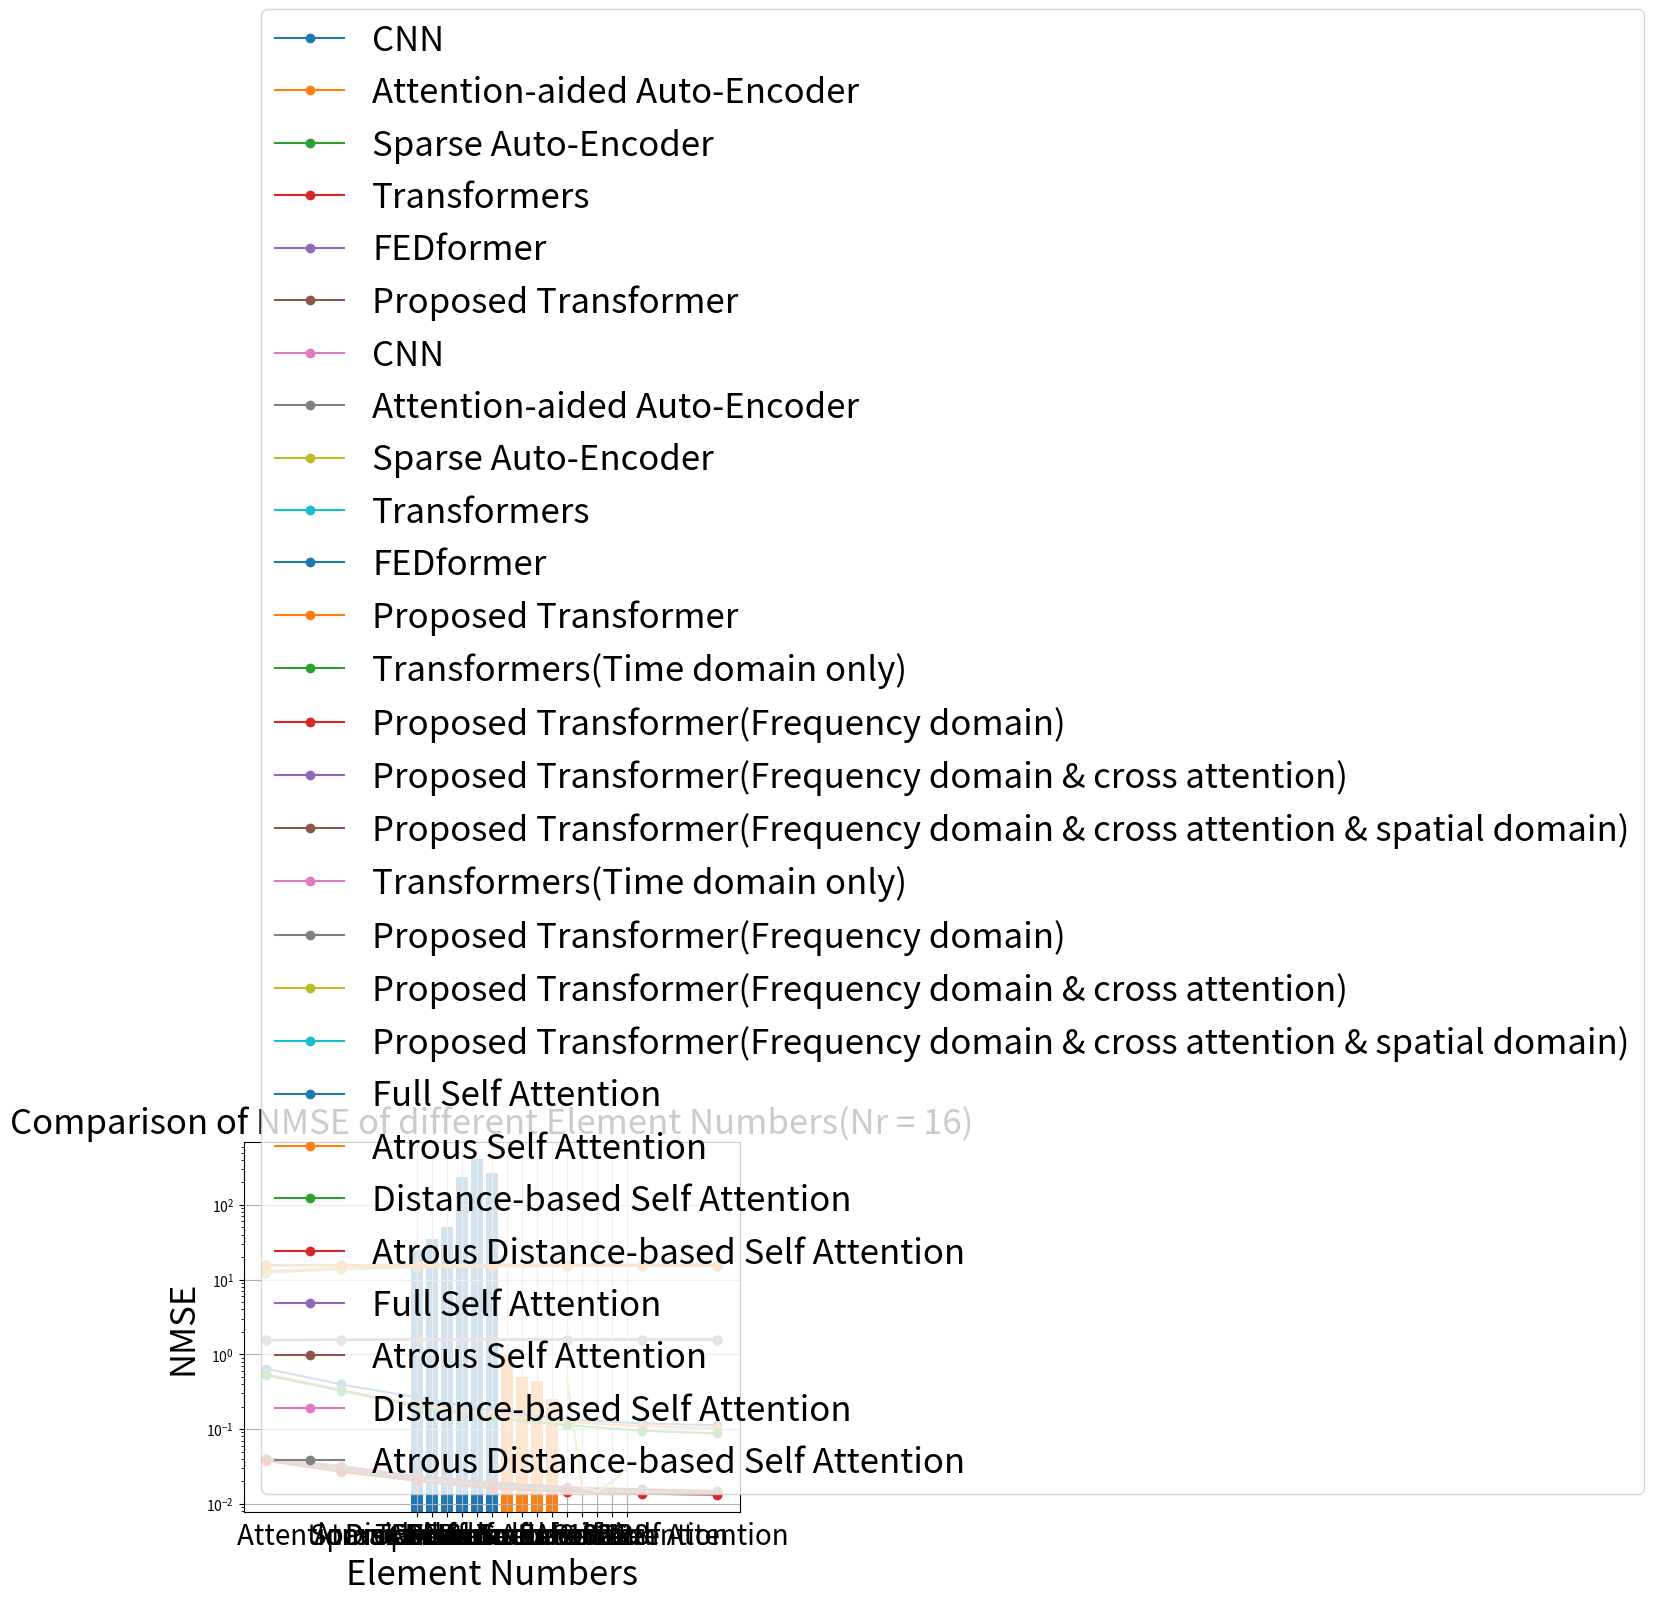

Write the Python code that produced this figure.
import matplotlib.pyplot as plt
import math

fontsize = 25

# data
x = [-10, -5, 0, 5, 10, 15, 20]
# CNN, epochs = 200, lr = 0.0001, batch_size = 32
y1 = [0.6419357114932095, 0.3948697806398535, 0.2653386565881674, 0.17596123561662536, 0.13396011468502073, 0.11912793777809844, 0.11196449103168699]

# Transformers(Encoder * 2 + Decoder * 2), epochs = 200, lr = 0.0001, batch_size = 32
# reshape type = (Nr, Nt, channel)
# 自己寫的 multi-head attention
y2 = [0.040231116116046906, 0.030061252415180206, 0.02286352589726448, 0.018579063937067986, 0.016204895451664925, 0.015272018499672413, 0.014378390274941921]

# Transformers(Encoder * 2 + Decoder * 2, (16 * 32 * 4)), epochs = 200, lr = 0.0001, batch_size = 32
# 自己寫的 multi-head self attention, full attention
# encoder ff layer 用 Conv1D, decoder ff layer 用 ffn
# modality-aware transformers
y3 = [0.039645493030548096, 0.02848387509584427, 0.02177749201655388, 0.017665809020400047, 0.015258733183145523, 0.01451767235994339, 0.013874311000108719]

# DAECNNATT
y4 = [0.5412381862428629, 0.33254079647163465, 0.2115293457419186, 0.1564142778360277, 0.12438449687660279, 0.10890364229279535, 0.10238436697803815]

# SPARSEMATTDAE
y5 = [0.5238966308505519, 0.32426746977979914, 0.20119746725457452, 0.13996944454347623, 0.11280704789072017, 0.09475028820637019, 0.08761300950468075]

# FEDformer
y6 = [0.04003031924366951, 0.032262492924928665, 0.023152129724621773, 0.017859801650047302, 0.01619112305343151, 0.014731141738593578, 0.014243846759200096]

# set y-axis to log scale
plt.yscale('log', base=2)

# draw
plt.plot(x, y1, marker='o', label='CNN')
plt.plot(x, y4, marker='o', label='Attention-aided Auto-Encoder')
plt.plot(x, y5, marker='o', label='Sparse Auto-Encoder')
plt.plot(x, y2, marker='o', label='Transformers')
plt.plot(x, y6, marker='o', label='FEDformer')
plt.plot(x, y3, marker='o', label='Proposed Transformer')


# add title and axis labels
plt.title('Comparison of NMSE of CNN and Transformers and Proposed Transformer', fontsize=fontsize)
plt.xlabel('SNR (dB)', fontsize=fontsize)
plt.ylabel('NMSE (log scale)', fontsize=fontsize)

# add legend
plt.legend(fontsize=20)

# save the plot
plt.savefig('Comparison of NMSE of CNN and Transformers and Proposed Transformer')

# display the plot
plt.grid(True)
plt.show()
####################################################################################################################
# data
x = [-10, -5, 0, 5, 10, 15, 20]
# CNN, epochs = 200, lr = 0.0001, batch_size = 32
y1 = [12.376030106733767, 13.813554657995969, 14.51362168247246, 14.97759882683261, 15.190586800457142, 15.265055865213462, 15.300884747531022]

# Transformers(Encoder * 2 + Decoder * 2), epochs = 200, lr = 0.0001, batch_size = 32
# reshape type = (Nr, Nt, channel)
# 自己寫的 multi-head attention
y2 = [15.487309683281385, 15.579760882190199, 15.64483701235907, 15.68343480874185, 15.70477877832414, 15.713156822752882, 15.721177762372365]

# Transformers(Encoder * 2 + Decoder * 2, (16 * 32 * 4)), epochs = 200, lr = 0.0001, batch_size = 32
# 自己寫的 multi-head self attention, full attention
# encoder ff layer 用 Conv1D, decoder ff layer 用 ffn
# modality-aware transformers
y3 = [15.49264954985823, 15.594047444695512, 15.65463062254004, 15.691648785427166, 15.713276056208183, 15.719927910290641, 15.725700256494086]

# DAECNNATT
y4 = [12.97931951377382, 14.154661877931208, 14.794740768464427, 15.077112879082799, 15.238707802839244, 15.316166877397217, 15.348662296652947]

# SPARSEMATTDAE
y5 = [13.080715119036215, 14.199338913358442, 14.848096915580719, 15.160305529554883, 15.296675207596744, 15.386621664883695, 15.422020653796265]

# FEDformer
y6 = [15.489140933602904, 15.55980019276288, 15.642233280343834, 15.689904380496367, 15.70490247599874, 15.718012085872813, 15.722385011103668]

# set y-axis to log scale
plt.yscale('log', base=10)

# draw
plt.plot(x, y1, marker='o', label='CNN')
plt.plot(x, y4, marker='o', label='Attention-aided Auto-Encoder')
plt.plot(x, y5, marker='o', label='Sparse Auto-Encoder')
plt.plot(x, y2, marker='o', label='Transformers')
plt.plot(x, y6, marker='o', label='FEDformer')
plt.plot(x, y3, marker='o', label='Proposed Transformer')

y1 = [value / 10 for value in y1]
y2 = [value / 10 for value in y2]
y3 = [value / 10 for value in y3]
y4 = [value / 10 for value in y4]
y5 = [value / 10 for value in y5]
y6 = [value / 10 for value in y6]

# add title and axis labels
plt.title('Comparison of Sum Rate of CNN and Transformers and Proposed Transformer', fontsize=fontsize)
plt.xlabel('SNR (dB)', fontsize=fontsize)
plt.ylabel('Sum Rate(bandwith = 1) (log scale)', fontsize=fontsize)

# add legend
plt.legend(fontsize=fontsize)

# save the plot
plt.savefig('Comparison of Sum Rate of CNN and Transformers and Proposed Transformer')

# display the plot
plt.grid(True)
plt.show()

####################################################################################################################
# 比例值
values = [24.937631607055664, 34.374982595443726, 50.404070138931274, 233.8608410358429, 413.7626326084137, 265.59384655952454]
labels = ['CNN', 'Attention-aided Auto-Encoder', 'Sparse Auto-Encoder', 'Transformers', 'FEDformer', 'Proposed Transformer']

# 创建条形图
plt.bar(labels, values)

plt.xticks(fontsize=12)  # 调整x轴标签字体大小

# 添加标题和标签
plt.title('Comparison of Training Time', fontsize=fontsize)
plt.xlabel('Categories', fontsize=fontsize)
plt.ylabel('Time(s)', fontsize=fontsize)

# save the plot
plt.savefig('Comparison of Training Time')

# 显示图形
plt.show()
####################################################################################################################

# data

# Transformers(Encoder * 2 + Decoder * 2), epochs = 200, lr = 0.0001, batch_size = 32
# reshape type = (Nr, Nt, channel)
# 自己寫的 multi-head attention
y1 = [0.040231116116046906, 0.030061252415180206, 0.02286352589726448, 0.018579063937067986, 0.016204895451664925, 0.015272018499672413, 0.014378390274941921]

# Transformers(Encoder * 2 + Decoder * 2, (16 * 32 * 4)), epochs = 200, lr = 0.0001, batch_size = 32
# 自己寫的 multi-head self attention, full attention
# encoder ff layer 用 Conv1D, decoder ff layer 用 ffn
# modality-aware transformers
y2 = [0.039645493030548096, 0.02848387509584427, 0.02177749201655388, 0.017665809020400047, 0.015258733183145523, 0.01451767235994339, 0.013874311000108719]

# Transformers(Encoder * 2 + Decoder * 2, (16 * 32 * 4)), epochs = 200, lr = 0.0001, batch_size = 32
# 自己寫的 multi-head self attention, full attention
# encoder ff layer 用 ffn, decoder ff layer 用 ffn
# modality-aware transformers
y3 = [0.04003896936774254, 0.02920401655137539, 0.021999454125761986, 0.017966583371162415, 0.01563282497227192, 0.01466186810284853, 0.014185205101966858]

# FEDformer
y6 = [0.04003031924366951, 0.032262492924928665, 0.023152129724621773, 0.017859801650047302, 0.01619112305343151, 0.014731141738593578, 0.014243846759200096]

# Transformers(Encoder * 2 + Decoder * 2, (16 * 32 * 4)), epochs = 200, lr = 0.0001, batch_size = 32
# 自己寫的 multi-head self attention, full attention, no cross attention
# encoder ff layer 用 ffn, decoder ff layer 用 ffn
# modality-aware transformers
y7 = [0.040216702967882156, 0.030808862298727036, 0.02333066239953041, 0.019309449940919876, 0.01656636968255043, 0.015636218711733818, 0.01476007979363203]

# draw
plt.plot(x, y1, marker='o', label='Transformers(Time domain only)')
plt.plot(x, y7, marker='o', label='Proposed Transformer(Frequency domain)')
plt.plot(x, y3, marker='o', label='Proposed Transformer(Frequency domain & cross attention)')
plt.plot(x, y2, marker='o', label='Proposed Transformer(Frequency domain & cross attention & spatial domain)')
# plt.plot(x, y6, marker='o', label='FEDformer')

# set y-axis to log scale
plt.yscale('log', base=2)

# add title and axis labels
plt.title('Comparison of NMSE of Proposed Transformer and Others', fontsize=fontsize)
plt.xlabel('SNR (dB)', fontsize=fontsize)
plt.ylabel('NMSE (log scale)', fontsize=fontsize)

# add legend
plt.legend(fontsize=18)

# save the plot
plt.savefig('Comparison of NMSE of Proposed Transformer and Others')

# display the plot
plt.grid(True)
plt.show()
####################################################################################################################
# data
x = [-10, -5, 0, 5, 10, 15, 20]

# Transformers(Encoder * 2 + Decoder * 2), epochs = 200, lr = 0.0001, batch_size = 32
# reshape type = (Nr, Nt, channel)
# 自己寫的 multi-head attention
y1 = [15.487309683281385, 15.579760882190199, 15.64483701235907, 15.68343480874185, 15.70477877832414, 15.713156822752882, 15.721177762372365]

# Transformers(Encoder * 2 + Decoder * 2, (16 * 32 * 4)), epochs = 200, lr = 0.0001, batch_size = 32
# 自己寫的 multi-head self attention, full attention
# encoder ff layer 用 Conv1D, decoder ff layer 用 ffn
# modality-aware transformers
y2 = [15.49264954985823, 15.594047444695512, 15.65463062254004, 15.691648785427166, 15.713276056208183, 15.719927910290641, 15.725700256494086]

# Transformers(Encoder * 2 + Decoder * 2, (16 * 32 * 4)), epochs = 200, lr = 0.0001, batch_size = 32
# 自己寫的 multi-head self attention, full attention
# encoder ff layer 用 ffn, decoder ff layer 用 ffn
# modality-aware transformers
y3 = [15.48906192608235, 15.587526682731204, 15.652629488346413, 15.688944079251307, 15.709916997359823, 15.718633820350675, 15.722911156969142]

# FEDformer
y6 = [15.489140933602904, 15.55980019276288, 15.642233280343834, 15.689904380496367, 15.70490247599874, 15.718012085872813, 15.722385011103668]

# Transformers(Encoder * 2 + Decoder * 2, (16 * 32 * 4)), epochs = 200, lr = 0.0001, batch_size = 32
# 自己寫的 multi-head self attention, full attention, no cross attention
# encoder ff layer 用 ffn, decoder ff layer 用 ffn
# modality-aware transformers
y7 = [15.487441121434859, 15.572984746486938, 15.6406224579517, 15.676862212688121, 15.701531128715258, 15.709886586782869, 15.717752387349684]

y1 = [value / 10 for value in y1]
y2 = [value / 10 for value in y2]
y3 = [value / 10 for value in y3]
y6 = [value / 10 for value in y6]
y7 = [value / 10 for value in y7]


# draw
plt.plot(x, y1, marker='o', label='Transformers(Time domain only)')
plt.plot(x, y7, marker='o', label='Proposed Transformer(Frequency domain)')
plt.plot(x, y3, marker='o', label='Proposed Transformer(Frequency domain & cross attention)')
plt.plot(x, y2, marker='o', label='Proposed Transformer(Frequency domain & cross attention & spatial domain)')
# plt.plot(x, y6, marker='o', label='FEDformer')

# set y-axis to log scale
plt.yscale('log')

# add title and axis labels
plt.title('Comparison of Sum Rate of Proposed Transformer and Others', fontsize=fontsize)
plt.xlabel('SNR (dB)', fontsize=fontsize)
plt.ylabel('Sum Rate(bandwith = 1) (log scale)', fontsize=fontsize)

# add legend
plt.legend(fontsize=18)

# save the plot
plt.savefig('Comparison of Sum Rate of Proposed Transformer and Others')

# display the plot
plt.grid(True)
plt.show()
####################################################################################################################
# 比例值
values = [1.0, 0.5, 7/16, 4/16]
labels = ['Full Self Attention', 'Atrous Self Attention', 'Distance-based Self Attention', 'Atrous Distance-based Self Attention']

# 创建条形图
plt.bar(labels, values)

plt.xticks(fontsize=20)  # 调整x轴标签字体大小

# 添加标题和标签
plt.title('Comparison of calculation loading ratio of different Sparse Attention and Full Self Attention', fontsize=fontsize)
plt.xlabel('Categories', fontsize=fontsize)
plt.ylabel('Proportion', fontsize=fontsize)

# save the plot
plt.savefig('Comparison of calculation loading ratio of different Sparse Attention and Full Self Attention')

# 显示图形
plt.show()
####################################################################################################################

# data
x = [-10, -5, 0, 5, 10, 15, 20]

# Transformers(Encoder * 2 + Decoder * 2, (16 * 32 * 4)), epochs = 200, lr = 0.0001, batch_size = 32
# 自己寫的 multi-head self attention, full attention
# encoder ff layer 用 Conv1D, decoder ff layer 用 ffn
# modality-aware transformers
y1 = [0.039645493030548096, 0.02848387509584427, 0.02177749201655388, 0.017665809020400047, 0.015258733183145523, 0.01451767235994339, 0.013874311000108719]

# Transformers(Encoder * 2 + Decoder * 2, (16 * 32 * 4)), epochs = 200, lr = 0.0001, batch_size = 32
# 自己寫的 multi-head self attention, atrous_self_attention,
# encoder ff layer 用 Conv1D, decoder ff layer 用 ffn
# modality-aware transformers
y2 = [0.038145072758197784, 0.027047526091337204, 0.02087853103876114, 0.016779784113168716, 0.014481263235211372, 0.01399294938892126, 0.01356890331953764]

# Transformers(Encoder * 2 + Decoder * 2, (16 * 32 * 4)), epochs = 200, lr = 0.0001, batch_size = 32
# 自己寫的 multi-head self attention, Distance Self Attention
# encoder ff layer 用 Conv1D, decoder ff layer 用 ffn
# modality-aware transformers
y3 = [0.039379578083753586, 0.028154458850622177, 0.021071387454867363, 0.017013927921652794, 0.014845786616206169, 0.014248121529817581, 0.0137781398370862]

# Transformers(Encoder * 2 + Decoder * 2, (16 * 32 * 4)), epochs = 200, lr = 0.0001, batch_size = 32
# 自己寫的 multi-head self attention, atrous_and_distance_self_attention, d = 2, windows = 6
# encoder ff layer 用 Conv1D, decoder ff layer 用 ffn
# modality-aware transformers
y4 = [0.037573281675577164, 0.026736173778772354, 0.02016441710293293, 0.016090845689177513, 0.014339765533804893, 0.013647235929965973, 0.013198921456933022]

# draw
plt.plot(x, y1, marker='o', label='Full Self Attention')
plt.plot(x, y2, marker='o', label='Atrous Self Attention')
plt.plot(x, y3, marker='o', label='Distance-based Self Attention')
plt.plot(x, y4, marker='o', label='Atrous Distance-based Self Attention')


# set y-axis to log scale
plt.yscale('log')

# add title and axis labels
plt.title('Comparison of NMSE of Proposed Transformer of different Sparse Attention', fontsize=fontsize)
plt.xlabel('SNR (dB)', fontsize=fontsize)
plt.ylabel('NMSE (log scale)', fontsize=fontsize)

# add legend
plt.legend(fontsize=fontsize)

# save the plot
plt.savefig('Comparison of NMSE of Proposed Transformer of different Sparse Attention')

# display the plot
plt.grid(True)
plt.show()
####################################################################################################################

# data
x = [-10, -5, 0, 5, 10, 15, 20]

# Transformers(Encoder * 2 + Decoder * 2, (16 * 32 * 4)), epochs = 200, lr = 0.0001, batch_size = 32
# 自己寫的 multi-head self attention, full attention
# encoder ff layer 用 Conv1D, decoder ff layer 用 ffn
# modality-aware transformers
y1 = [15.49264954985823, 15.594047444695512, 15.65463062254004, 15.691648785427166, 15.713276056208183, 15.719927910290641, 15.725700256494086]

# Transformers(Encoder * 2 + Decoder * 2, (16 * 32 * 4)), epochs = 200, lr = 0.0001, batch_size = 32
# 自己寫的 multi-head self attention, atrous_self_attention,
# encoder ff layer 用 Conv1D, decoder ff layer 用 ffn
# modality-aware transformers
y2 = [15.506321704157296, 15.60704432309743, 15.662732238044741, 15.6996133959397, 15.720254642621406, 15.724635949414886, 15.728439669153394]

# Transformers(Encoder * 2 + Decoder * 2, (16 * 32 * 4)), epochs = 200, lr = 0.0001, batch_size = 32
# 自己寫的 multi-head self attention, Distance Self Attention
# encoder ff layer 用 Conv1D, decoder ff layer 用 ffn
# modality-aware transformers
y3 = [15.495073466994242, 15.597029174869308, 15.660994609097447, 15.697509075343214, 15.716983071441868, 15.722346618774578, 15.726562977136382]

# Transformers(Encoder * 2 + Decoder * 2, (16 * 32 * 4)), epochs = 200, lr = 0.0001, batch_size = 32
# 自己寫的 multi-head self attention, atrous_and_distance_self_attention, d = 2, windows = 6
# encoder ff layer 用 Conv1D, decoder ff layer 用 ffn
# modality-aware transformers
y4 = [15.511528572054784, 15.609860095464892, 15.669164710042915, 15.705803269277581, 15.721524322830959, 15.727737112861892, 15.731757566231902]


y1 = [value / 10 for value in y1]
y2 = [value / 10 for value in y2]
y3 = [value / 10 for value in y3]
y4 = [value / 10 for value in y4]

# draw
plt.plot(x, y1, marker='o', label='Full Self Attention')
plt.plot(x, y2, marker='o', label='Atrous Self Attention')
plt.plot(x, y3, marker='o', label='Distance-based Self Attention')
plt.plot(x, y4, marker='o', label='Atrous Distance-based Self Attention')


# set y-axis to log scale
plt.yscale('log')

# add title and axis labels
plt.title('Comparison of Sum Rate of Proposed Transformer of different Sparse Attention', fontsize=fontsize)
plt.xlabel('SNR (dB)', fontsize=fontsize)
plt.ylabel('Sum Rate(bandwith = 1) (log scale)', fontsize=fontsize)

# add legend
plt.legend(fontsize=fontsize)

# save the plot
plt.savefig('Comparison of Sum Rate of Proposed Transformer of different Sparse Attention')

# display the plot
plt.grid(True)
plt.show()
####################################################################################################################

# 比例值
values = [0.49264954985823, 0.016927558928728104, 0.014378390274941921, 0.019694823771715164, 0.028786765411496162]
labels = ['8', '16', '32', '64', '128']

# 创建条形图
plt.plot(labels, values)

plt.xticks(fontsize=20)  # 调整x轴标签字体大小

# 添加标题和标签
plt.title('Comparison of NMSE of different Element Numbers(Nr = 16)', fontsize=fontsize)
plt.xlabel('Element Numbers', fontsize=fontsize)
plt.ylabel('NMSE', fontsize=fontsize)

# save the plot
plt.savefig('Comparison of NMSE of different Element Numbers(Nr = 16)')

# 显示图形
plt.show()